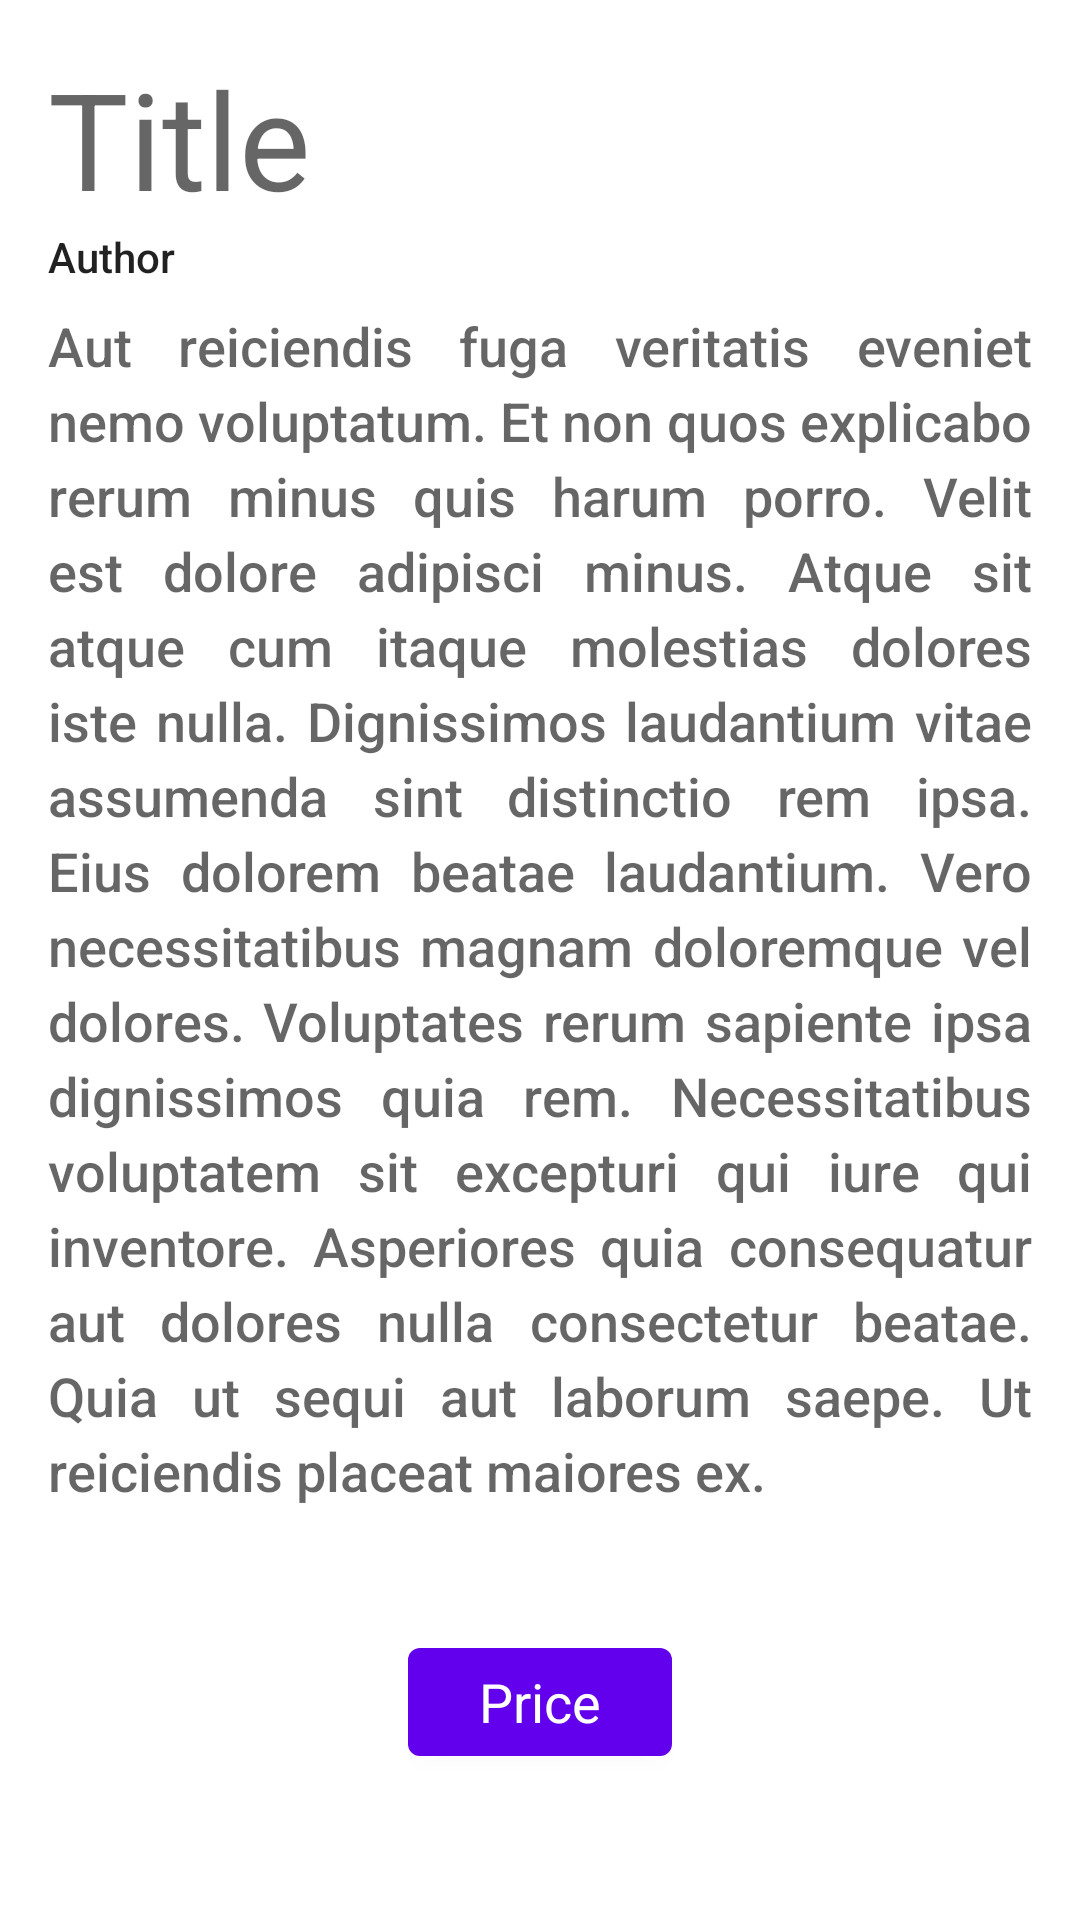

Here is an Android app screen rendered from its layout file. Give the layout XML and the strings, colors and styles it references.
<!-- AndroidManifest.xml: application theme Theme.ItunesStoreSearch -->
<!-- res/layout/fragment_details.xml -->
<?xml version="1.0" encoding="utf-8"?>
<androidx.core.widget.NestedScrollView xmlns:android="http://schemas.android.com/apk/res/android"
    xmlns:app="http://schemas.android.com/apk/res-auto"
    xmlns:tools="http://schemas.android.com/tools"
    android:layout_width="match_parent"
    android:layout_height="match_parent"
    android:fillViewport="true"
    tools:context=".ui.fragments.DetailsFragment">

    <androidx.constraintlayout.widget.ConstraintLayout
        android:layout_width="match_parent"
        android:layout_height="wrap_content"
        android:orientation="vertical"
        android:padding="16dp">

        <ImageView
            android:id="@+id/detailsPreview_image"
            android:layout_width="match_parent"
            android:layout_height="wrap_content"
            android:adjustViewBounds="true"
            android:scaleType="centerCrop"
            app:layout_constraintEnd_toEndOf="parent"
            app:layout_constraintStart_toStartOf="parent"
            app:layout_constraintTop_toTopOf="parent"
            tools:srcCompat="@tools:sample/avatars" />

        <TextView
            android:id="@+id/detailsTrackName"
            android:layout_width="match_parent"
            android:layout_height="wrap_content"
            android:justificationMode="inter_word"
            android:text="@string/detailsTrackName_hint"
            android:textAppearance="@style/TextAppearance.AppCompat.Display2"
            app:layout_constraintTop_toBottomOf="@+id/detailsPreview_image"
            tools:layout_editor_absoluteX="16dp" />

        <TextView
            android:id="@+id/detailsArtistName"
            android:layout_width="match_parent"
            android:layout_height="wrap_content"
            android:text="@string/detailsArtistName_hint"
            android:textAppearance="@style/TextAppearance.AppCompat.Body2"
            app:layout_constraintTop_toBottomOf="@+id/detailsTrackName"/>

        <com.google.android.material.button.MaterialButton
            android:id="@+id/detailsTrackPrice"
            android:layout_width="wrap_content"
            android:layout_height="wrap_content"
            android:text="@string/detailsTrackPrice_hint"
            android:textAppearance="@style/TextAppearance.AppCompat.Medium"
            app:layout_constraintBottom_toBottomOf="parent"
            app:layout_constraintEnd_toEndOf="parent"
            app:layout_constraintStart_toStartOf="parent"
            app:layout_constraintTop_toBottomOf="@+id/detailsDescription" />

        <TextView
            android:id="@+id/detailsDescription"
            android:layout_width="match_parent"
            android:layout_height="wrap_content"
            android:fontFamily="sans-serif-medium"
            android:justificationMode="inter_word"
            android:lineSpacingExtra="4dp"
            android:paddingTop="8dp"
            android:paddingBottom="8dp"
            android:text="@string/detailsDescription_dummyString"
            android:textAppearance="@style/TextAppearance.AppCompat.Medium"
            app:layout_constraintTop_toBottomOf="@+id/detailsArtistName"
            tools:layout_editor_absoluteX="48dp" />
    </androidx.constraintlayout.widget.ConstraintLayout>
</androidx.core.widget.NestedScrollView>
<!-- resources referenced by this layout -->
<resources>
  <string name="detailsArtistName_hint">Author</string>
  <string name="detailsDescription_dummyString">Aut reiciendis fuga veritatis eveniet nemo voluptatum. Et non quos explicabo rerum minus quis harum porro. Velit est dolore adipisci minus. Atque sit atque cum itaque molestias dolores iste nulla. Dignissimos laudantium vitae assumenda sint distinctio rem ipsa. Eius dolorem beatae laudantium. Vero necessitatibus magnam doloremque vel dolores. Voluptates rerum sapiente ipsa dignissimos quia rem. Necessitatibus voluptatem sit excepturi qui iure qui inventore. Asperiores quia consequatur aut dolores nulla consectetur beatae. Quia ut sequi aut laborum saepe. Ut reiciendis placeat maiores ex.</string>
  <string name="detailsTrackName_hint">Title</string>
  <string name="detailsTrackPrice_hint">Price</string>
  <style name="Theme.ItunesStoreSearch" parent="Theme.MaterialComponents.Light.NoActionBar">
          
          <item name="colorPrimary">@color/purple_500</item>
          <item name="colorPrimaryVariant">@color/purple_700</item>
          <item name="colorOnPrimary">@color/white</item>
          
          <item name="colorSecondary">@color/teal_200</item>
          <item name="colorSecondaryVariant">@color/teal_700</item>
          <item name="colorOnSecondary">@color/black</item>
          
          <item name="android:statusBarColor">?attr/colorPrimaryVariant</item>
          
          <item name="windowActionBar">false</item>
          <item name="windowNoTitle">true</item>
      </style>
  <!-- not gathered from this repository: default colours our renderer supplied (Android Studio template values) -->
  <color name="purple_500">#FF6200EE</color>
  <color name="purple_700">#FF3700B3</color>
  <color name="teal_200">#FF03DAC5</color>
  <color name="teal_700">#FF018786</color>
  <color name="black">#FF000000</color>
  <color name="white">#FFFFFFFF</color>
</resources>
